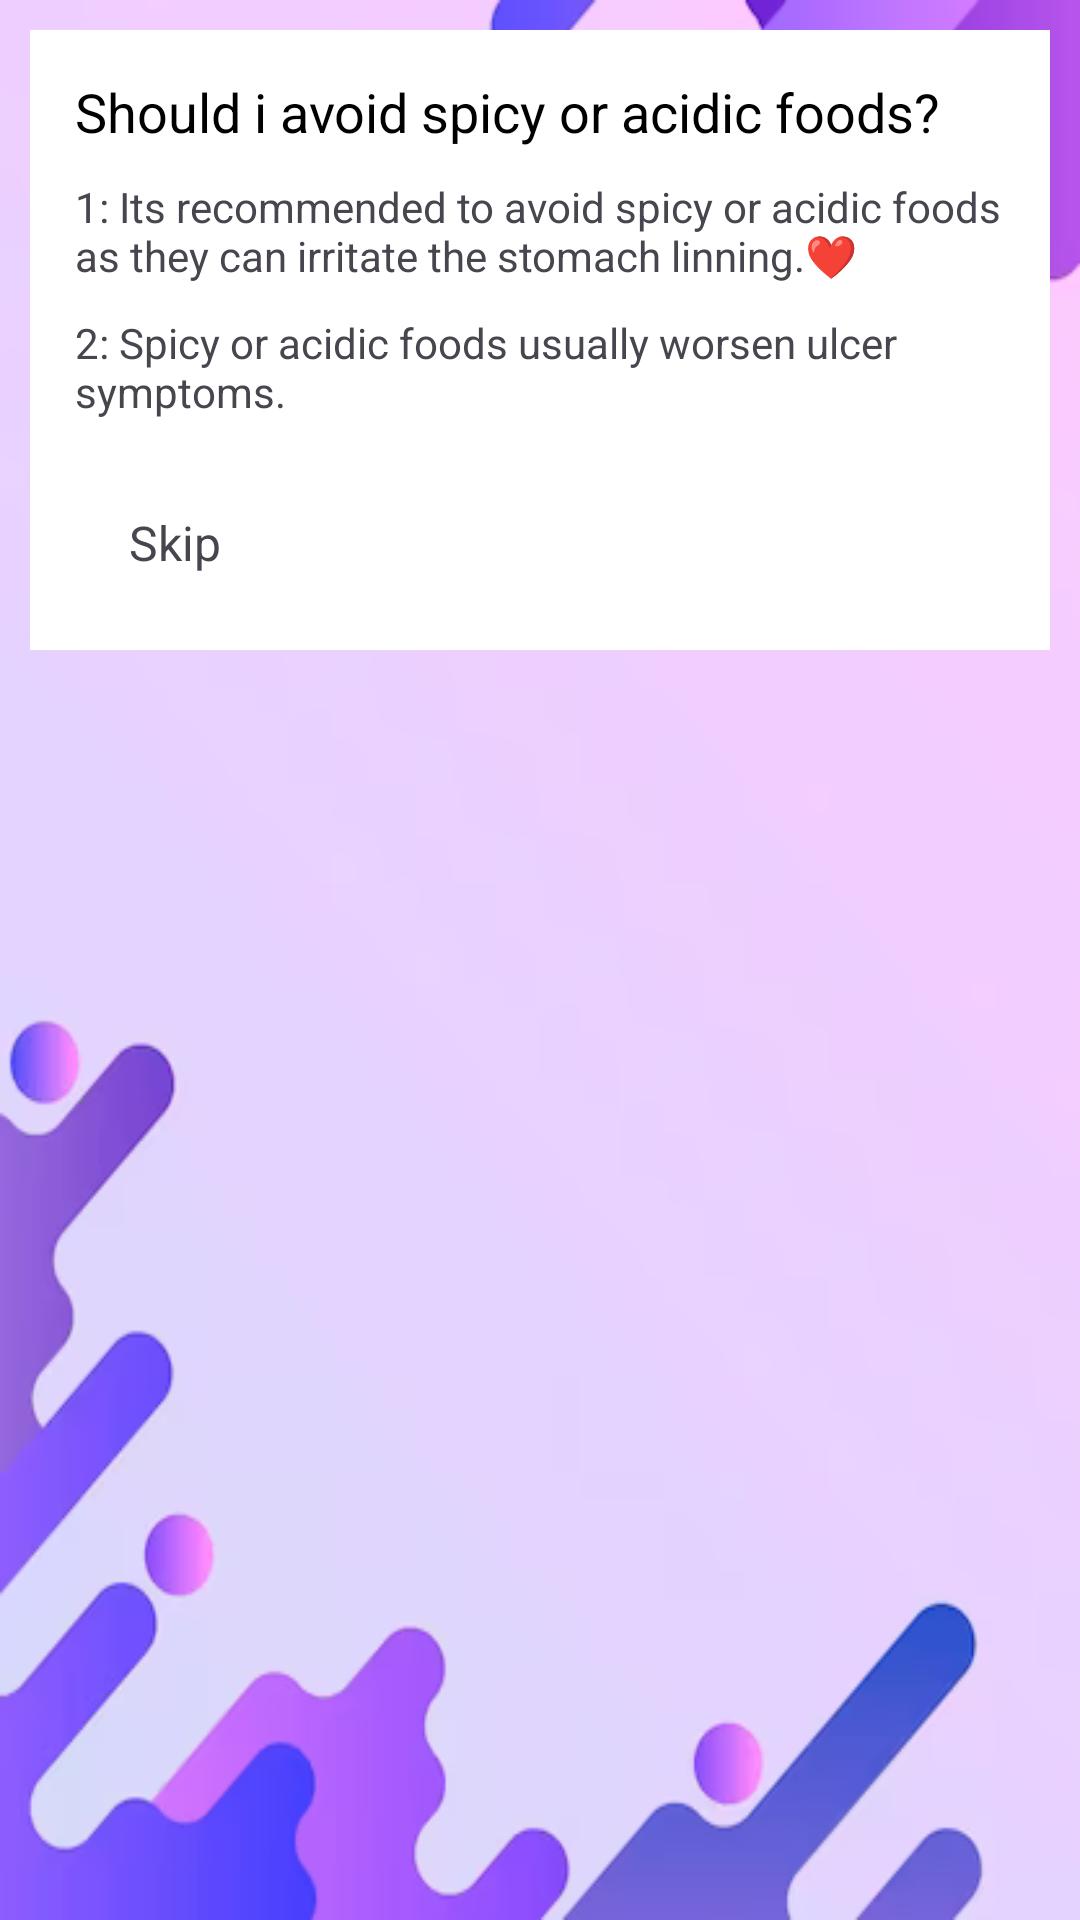

Here is an Android app screen rendered from its layout file. Give the layout XML and the strings, colors and styles it references.
<!-- AndroidManifest.xml: application theme Theme.Ulcerpatientapp -->
<!-- res/layout/question_popup_data.xml -->
<RelativeLayout xmlns:android="http://schemas.android.com/apk/res/android"
    android:layout_width="match_parent"
    android:layout_height="match_parent"
    android:background="@drawable/back11">

    <LinearLayout
        android:layout_width="match_parent"
        android:layout_height="wrap_content"
        android:layout_marginStart="10dp"
        android:layout_marginTop="10dp"
        android:layout_marginEnd="10dp"
        android:layout_marginBottom="10dp"
        android:background="@color/white"
        android:orientation="vertical"
        android:padding="15dp">

        <TextView
            android:layout_width="wrap_content"
            android:layout_height="wrap_content"
            android:text="Should i avoid spicy or acidic foods?"
            android:textColor="@color/black"
            android:textSize="18sp" />

        <TextView
            android:layout_width="wrap_content"
            android:layout_height="wrap_content"
            android:layout_marginTop="10dp"
            android:text="1: Its recommended to avoid spicy or acidic foods as they can irritate the stomach linning.❤"
            android:textSize="14sp" />

        <TextView
            android:layout_width="wrap_content"
            android:layout_height="wrap_content"
            android:layout_marginTop="10dp"
            android:text="2: Spicy or acidic foods usually worsen ulcer symptoms."
            android:textSize="14sp" />

        <RelativeLayout
            android:layout_width="match_parent"
            android:layout_height="wrap_content"
            android:layout_marginTop="20dp">

            <TextView
                android:id="@+id/Skip"
                android:layout_width="wrap_content"
                android:layout_height="wrap_content"
                android:layout_alignParentStart="true"
                android:layout_alignParentLeft="true"
                android:layout_marginStart="8dp"
                android:layout_marginLeft="8dp"
                android:layout_marginEnd="8dp"
                android:layout_marginRight="8dp"
                android:background="@drawable/button"
                android:padding="10dp"
                android:text="Skip"
                android:textSize="16sp" />

            <TextView
                android:id="@+id/Gotit"
                android:layout_width="wrap_content"
                android:layout_height="wrap_content"
                android:layout_alignParentEnd="true"
                android:layout_alignParentRight="true"
                android:layout_marginStart="8dp"
                android:layout_marginLeft="8dp"
                android:layout_marginEnd="8dp"
                android:layout_marginRight="8dp"
                android:background="@drawable/button"
                android:padding="10dp"
                android:text="Yes"
                android:textColor="@color/white"
                android:textSize="16sp" />

        </RelativeLayout>
    </LinearLayout>
</RelativeLayout>
<!-- resources referenced by this layout -->
<resources>
  <color name="black">#FF000000</color>
  <color name="white">#FFFFFFFF</color>
  <!-- drawable back11: png bitmap (drawable, 52931 bytes) -->
  <style name="Theme.Ulcerpatientapp" parent="Base.Theme.Ulcerpatientapp" />
  <style name="Base.Theme.Ulcerpatientapp" parent="Theme.Material3.DayNight.NoActionBar">
          
          
      </style>
</resources>
